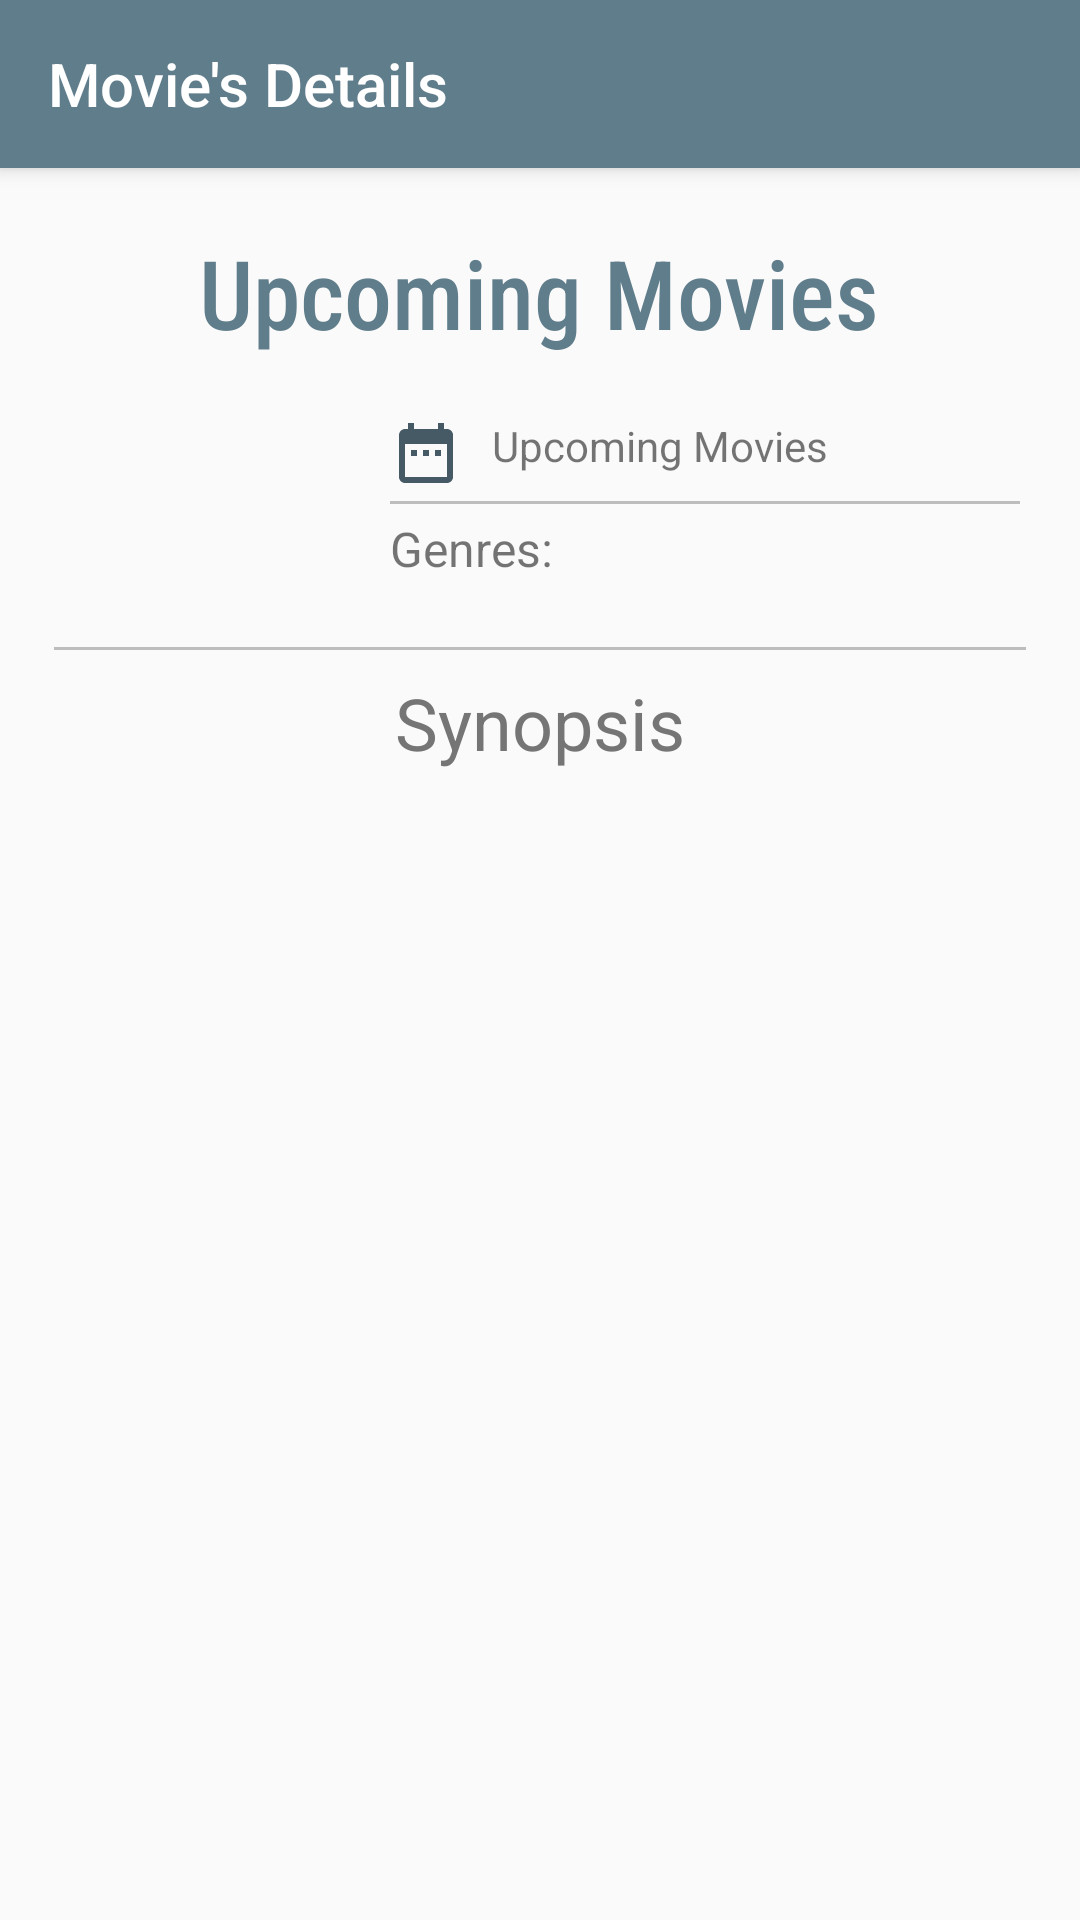

This screen was rendered from an Android layout file. Write that file and the resources it references.
<!-- AndroidManifest.xml: activity theme AppTheme.NoActionBar -->
<!-- res/layout/activity_details.xml -->
<?xml version="1.0" encoding="utf-8"?>
<androidx.coordinatorlayout.widget.CoordinatorLayout xmlns:android="http://schemas.android.com/apk/res/android"
    xmlns:app="http://schemas.android.com/apk/res-auto"
    xmlns:tools="http://schemas.android.com/tools"
    android:layout_width="match_parent"
    android:layout_height="match_parent"
    android:orientation="vertical"
    tools:context=".ui.DetailsActivity"
    tools:ignore="ContentDescription">

    <com.google.android.material.appbar.AppBarLayout
        style="@style/ThemeOverlay.AppCompat.Dark"
        android:layout_width="match_parent"
        android:layout_height="wrap_content">

        <androidx.appcompat.widget.Toolbar
            android:id="@+id/toolbar"
            android:layout_width="match_parent"
            android:layout_height="?attr/actionBarSize"
            app:layout_collapseMode="pin"
            app:title="@string/details_screen_title"
            app:theme="@style/AppTheme.AppBarOverlay" />

    </com.google.android.material.appbar.AppBarLayout>

    <ScrollView
        android:layout_width="match_parent"
        android:layout_height="match_parent"
        android:clipToPadding="false"
        app:layout_behavior="@string/appbar_scrolling_view_behavior">

        <LinearLayout
            android:layout_width="match_parent"
            android:layout_height="wrap_content"
            android:layout_margin="10dp"
            android:gravity="center_horizontal"
            android:orientation="vertical">

            <TextView
                android:id="@+id/textViewTitle"
                android:layout_width="wrap_content"
                android:layout_height="wrap_content"
                android:layout_marginTop="10dp"
                android:fontFamily="sans-serif-condensed-medium"
                android:text="@string/app_name"
                android:textColor="@color/primary"
                android:textSize="32sp" />

            <RelativeLayout
                android:layout_width="match_parent"
                android:layout_height="wrap_content"
                android:layout_marginTop="10dp"
                android:orientation="horizontal"
                android:padding="10dp">

                <ImageView
                    android:id="@+id/imageViewMovieCover"
                    android:layout_width="100dp"
                    android:layout_height="wrap_content"
                    android:layout_alignParentStart="true"
                    android:layout_marginEnd="10dp" />

                <TextView
                    android:id="@+id/textViewReleaseDate"
                    android:layout_width="wrap_content"
                    android:layout_height="wrap_content"
                    android:layout_alignParentEnd="true"
                    android:layout_toEndOf="@id/imageViewMovieCover"
                    android:drawableStart="@drawable/ic_release_date"
                    android:drawablePadding="10dp"
                    android:text="@string/app_name" />

                <View
                    android:id="@+id/viewDivideOne"
                    android:layout_width="match_parent"
                    android:layout_height="1dp"
                    android:layout_below="@+id/textViewReleaseDate"
                    android:layout_alignParentEnd="true"
                    android:layout_marginTop="4dp"
                    android:layout_marginBottom="4dp"
                    android:layout_toEndOf="@id/imageViewMovieCover"
                    android:background="@color/divide_color" />

                <LinearLayout
                    android:id="@+id/linearLayoutGenresContainer"
                    android:layout_width="wrap_content"
                    android:layout_height="wrap_content"
                    android:layout_below="@id/viewDivideOne"
                    android:layout_toEndOf="@id/imageViewMovieCover"
                    android:orientation="vertical">

                    <TextView
                        android:layout_width="wrap_content"
                        android:layout_height="wrap_content"
                        android:textSize="16sp"
                        android:layout_marginBottom="4dp"
                        android:text="@string/details_screen_genres" />
                </LinearLayout>


            </RelativeLayout>

            <View
                android:layout_width="match_parent"
                android:layout_height="1dp"
                android:layout_margin="8dp"
                android:background="@color/divide_color" />

            <TextView
                android:id="@+id/textViewTopSynopsis"
                android:layout_width="wrap_content"
                android:layout_height="wrap_content"
                android:layout_marginBottom="8dp"
                android:text="@string/details_screen_synopsis"
                android:textColor="@color/text_secondary"
                android:textSize="24sp" />

            <TextView
                android:id="@+id/textViewDescription"
                android:layout_width="wrap_content"
                android:layout_height="wrap_content"
                android:textColor="@color/text_secondary" />
        </LinearLayout>
    </ScrollView>
</androidx.coordinatorlayout.widget.CoordinatorLayout>
<!-- resources referenced by this layout -->
<resources>
  <color name="divide_color">#BDBDBD</color>
  <color name="primary">#607D8B</color>
  <color name="text_secondary">#757575</color>
  <!-- drawable ic_release_date (drawable) -->
  <vector android:height="24dp" android:tint="#455A64"
      android:viewportHeight="24.0" android:viewportWidth="24.0"
      android:width="24dp" xmlns:android="http://schemas.android.com/apk/res/android">
      <path android:fillColor="#FF000000" android:pathData="M9,11L7,11v2h2v-2zM13,11h-2v2h2v-2zM17,11h-2v2h2v-2zM19,4h-1L18,2h-2v2L8,4L8,2L6,2v2L5,4c-1.11,0 -1.99,0.9 -1.99,2L3,20c0,1.1 0.89,2 2,2h14c1.1,0 2,-0.9 2,-2L21,6c0,-1.1 -0.9,-2 -2,-2zM19,20L5,20L5,9h14v11z"/>
  </vector>
  <string name="app_name">Upcoming Movies</string>
  <string name="details_screen_genres">Genres:</string>
  <string name="details_screen_synopsis">Synopsis</string>
  <string name="details_screen_title">Movie\'s Details</string>
  <style name="AppTheme.AppBarOverlay" parent="ThemeOverlay.AppCompat.Dark.ActionBar" />
  <style name="AppTheme.NoActionBar">
          <item name="windowActionBar">false</item>
          <item name="windowNoTitle">true</item>
      </style>
</resources>
